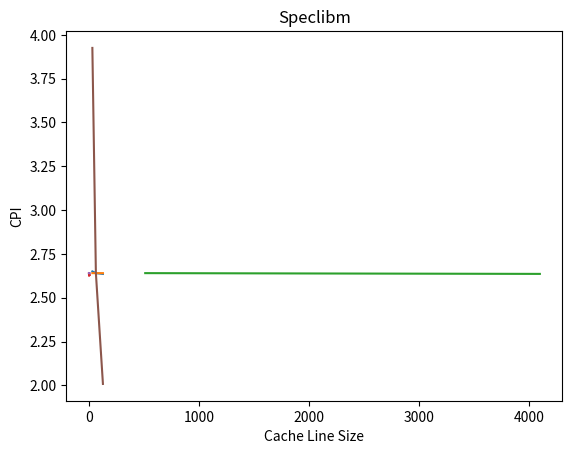

Source code (Python):
import matplotlib.pyplot as plt
 
#benchmark speclibm
#L1 Dcache
l1d = [32, 64, 128]
cpi = [2.650347, 2.640541, 2.636105]
 
plt.plot(l1d, cpi)
plt.xlabel('L1 Dcache')
plt.ylabel('CPI')
plt.title('Speclibm')
plt.show()

#L1 Icache
l1i = [32, 64, 128]
cpi = [2.640541, 2.640463, 2.640454]
 
plt.plot(l1i, cpi)
plt.xlabel('L1 Icache')
plt.ylabel('CPI')
plt.title('Speclibm')
plt.show()

#L2 cache
l2 = [512, 2048, 4096]
cpi = [2.640541, 2.638581, 2.636170]
 
plt.plot(l2, cpi)
plt.xlabel('L2 cache')
plt.ylabel('CPI')
plt.title('Speclibm')
plt.show()

#L1 assoc
l1_assoc = [1, 2, 4, 8]
cpi = [2.640541, 2.624978, 2.631263, 2.631263]
 
plt.plot(l1_assoc, cpi)
plt.xlabel('L1 Associativity')
plt.ylabel('CPI')
plt.title('Speclibm')
plt.show()
#L2 assoc
l2_assoc = [1, 2, 4, 8]
cpi = [2.640650, 2.640541, 2.640405, 2.639918]
 
plt.plot(l2_assoc, cpi)
plt.xlabel('L2 Associativity')
plt.ylabel('CPI')
plt.title('Speclibm')
plt.show()
#Cache Line Size
cl = [32, 64, 128] 
cpi = [3.925416, 2.640541, 2.008439]
 
plt.plot(cl, cpi)
plt.xlabel('Cache Line Size')
plt.ylabel('CPI')
plt.title('Speclibm')
plt.show()